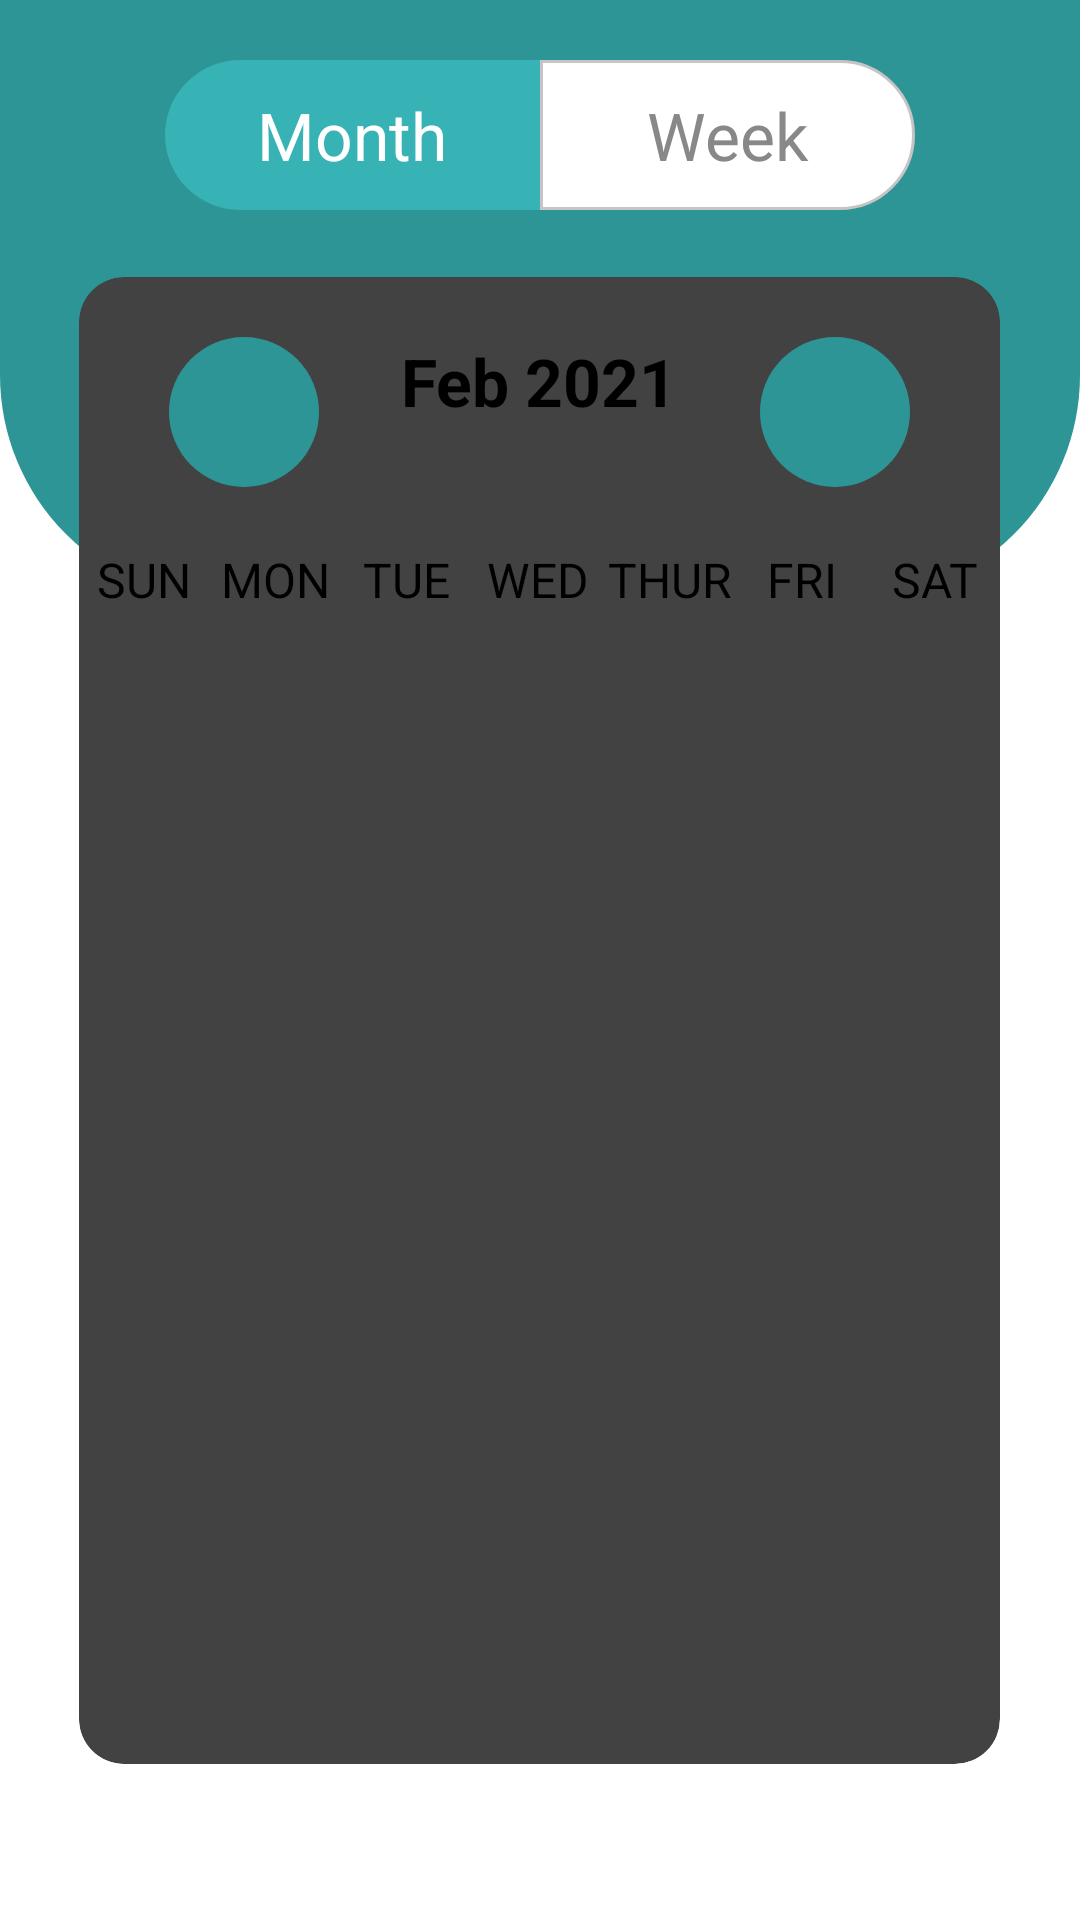

Here is an Android app screen rendered from its layout file. Give the layout XML and the strings, colors and styles it references.
<!-- AndroidManifest.xml: application theme Theme.CalenderApp -->
<!-- res/layout/activity_main.xml -->
<?xml version="1.0" encoding="utf-8"?>
<layout xmlns:android="http://schemas.android.com/apk/res/android"
    xmlns:app="http://schemas.android.com/apk/res-auto"
    xmlns:tools="http://schemas.android.com/tools">

    <data>
        <variable
            name="EventListViewModel"
            type="com.example.calenderapp.calenderView.ui.viewmodel.EventListViewModel" />
    </data>

    <RelativeLayout
        android:layout_width="match_parent"
        android:id="@+id/MainCalenderLayout"
        android:layout_height="match_parent">

        <View
            android:id="@+id/top_view"
            android:layout_width="match_parent"
            android:layout_height="200dp"
            android:background="@drawable/bg_view" />

        <RadioGroup
            android:id="@+id/radioGroup"
            android:layout_width="250dp"
            android:layout_height="wrap_content"
            android:orientation="horizontal"
            android:layout_centerHorizontal="true"
            android:layout_marginTop="20dp">
            <androidx.appcompat.widget.AppCompatRadioButton
                android:id="@+id/btn_radio_Month"
                android:layout_width="0dp"
                android:layout_height="50dp"
                android:text="Month"
                android:layout_weight="1"
                android:gravity="center"
                android:textSize="22sp"
                android:button="@color/secondary_second"
                android:checked="true"
                android:textColor="@color/white"
                android:background="@drawable/btn_radio_left_selected"
                />
            <androidx.appcompat.widget.AppCompatRadioButton
                android:id="@+id/btn_radio_Week"
                android:layout_width="0dp"
                android:textSize="22sp"
                android:layout_height="50dp"
                android:textColor="@color/gray"
                android:text="Week"
                android:layout_weight="1"
                android:gravity="center"
                android:button="@color/secondary_second"
                android:checked="false"
                android:background="@drawable/btn_radio_right_selected"
                />

        </RadioGroup>


        <GridLayout
            android:layout_width="match_parent"
            android:layout_height="match_parent"
            android:layout_below="@id/top_view"
            android:layout_centerHorizontal="true"
            android:layout_marginLeft="14dp"
            android:layout_marginTop="-120dp"
            android:layout_marginRight="15dp"
            android:layout_marginBottom="40dp"
            android:columnCount="1"
            android:rowCount="1">

            <androidx.cardview.widget.CardView
                android:layout_width="match_parent"
                android:layout_height="match_parent"
                android:layout_row="0"
                android:layout_rowWeight="0"
                android:layout_column="0"
                android:layout_columnWeight="1"
                android:layout_margin="12dp"
                app:cardCornerRadius="15dp"
                app:cardElevation="12dp">


                <LinearLayout
                    android:layout_width="match_parent"
                    android:layout_height="match_parent"
                    android:gravity="center"
                    android:orientation="vertical">
                <LinearLayout
                    android:layout_width="match_parent"
                    android:layout_height="wrap_content"
                    android:orientation="horizontal"
                    android:layout_marginBottom="20dp"
                    android:layout_marginTop="20dp">
                    <ImageButton
                        android:id="@+id/previousMonthButton"
                        android:layout_width="50dp"
                        android:layout_height="50dp"
                        android:background="@drawable/btn_round"
                        android:src="@drawable/ic_backward"
                        android:layout_marginLeft="30dp"
                        android:onClick="previousMonthAction"
                        android:padding="20dp" />

                    <TextView
                        android:id="@+id/monthYearTV"
                        android:layout_width="0dp"
                        android:layout_weight="2"
                        android:layout_height="wrap_content"
                        android:text="@string/feb_2021"
                        android:textSize="22sp"
                        android:textStyle="bold"
                        android:textAlignment="center"
                        android:textColor="@color/black"/>

                    <ImageButton
                        android:id="@+id/NextMonthButton"
                        android:layout_width="50dp"
                        android:layout_height="50dp"
                        android:background="@drawable/btn_round"
                        android:src="@drawable/ic_forward"
                        android:layout_marginRight="30dp"
                        android:onClick="nextMonthAction"
                        android:padding="20dp" />

                </LinearLayout>
                    <LinearLayout
                        android:layout_width="match_parent"
                        android:layout_height="wrap_content"
                        android:orientation="horizontal">

                        <TextView
                            android:layout_width="0dp"
                            android:layout_height="wrap_content"
                            android:layout_weight="1"
                            android:text="@string/sun"
                            android:textColor="@color/black"
                            android:textAlignment="center"
                            android:textSize="16sp"/>

                        <TextView
                            android:layout_width="0dp"
                            android:layout_height="wrap_content"
                            android:layout_weight="1"
                            android:text="@string/mon"
                            android:textColor="@color/black"
                            android:textAlignment="center"
                            android:textSize="16sp"/>

                        <TextView
                            android:layout_width="0dp"
                            android:layout_height="wrap_content"
                            android:layout_weight="1"
                            android:text="@string/tue"
                            android:textColor="@color/black"
                            android:textAlignment="center"
                            android:textSize="16sp"/>

                        <TextView
                            android:layout_width="0dp"
                            android:layout_height="wrap_content"
                            android:layout_weight="1"
                            android:text="@string/wed"
                            android:textColor="@color/black"
                            android:textAlignment="center"
                            android:textSize="16sp"/>

                        <TextView
                            android:layout_width="0dp"
                            android:layout_height="wrap_content"
                            android:layout_weight="1"
                            android:text="@string/thur"
                            android:textColor="@color/black"
                            android:textAlignment="center"
                            android:textSize="16sp"/>

                        <TextView
                            android:layout_width="0dp"
                            android:layout_height="wrap_content"
                            android:layout_weight="1"
                            android:text="@string/fri"
                            android:textColor="@color/black"
                            android:textAlignment="center"
                            android:textSize="16sp"/>

                        <TextView
                            android:layout_width="0dp"
                            android:layout_height="wrap_content"
                            android:layout_weight="1"
                            android:text="@string/sat"
                            android:textColor="@color/black"
                            android:textAlignment="center"
                            android:textSize="16sp"/>


                    </LinearLayout>
                    <androidx.recyclerview.widget.RecyclerView
                        android:id="@+id/calendarRecyclerView"
                        android:layout_width="match_parent"
                        android:layout_height="match_parent"/>



                </LinearLayout>


            </androidx.cardview.widget.CardView>



        </GridLayout>

    </RelativeLayout></layout>
<!-- resources referenced by this layout -->
<resources>
  <color name="black">#FF000000</color>
  <color name="gray">#888</color>
  <color name="secondary_second">#2D9596</color>
  <color name="white">#FFFFFFFF</color>
  <!-- drawable bg_view (drawable) -->
  <?xml version="1.0" encoding="utf-8"?>
  <shape xmlns:android="http://schemas.android.com/apk/res/android">
      <corners android:bottomRightRadius="75dp"
          android:bottomLeftRadius="75dp"/>
      <solid android:color="@color/secondary_second" />
  </shape>
  <!-- drawable btn_radio_left_selected (drawable) -->
  <?xml version="1.0" encoding="utf-8"?>
  <selector xmlns:android="http://schemas.android.com/apk/res/android">
      <item android:drawable="@drawable/btn_radio_left" android:state_checked="true"/>
      <item android:drawable="@drawable/btn_radio_left_uncheck" android:state_checked="false"/>
  </selector>
  <!-- drawable btn_radio_right_selected (drawable) -->
  <?xml version="1.0" encoding="utf-8"?>
  <selector xmlns:android="http://schemas.android.com/apk/res/android">
      <item android:drawable="@drawable/btn_radio_right" android:state_checked="true"/>
      <item android:drawable="@drawable/btn_radio_right_uncheck" android:state_checked="false"/>
  </selector>
  <!-- drawable btn_round (drawable) -->
  <?xml version="1.0" encoding="utf-8"?>
  <shape android:shape="rectangle" xmlns:android="http://schemas.android.com/apk/res/android">
      <solid android:color="@color/secondary_second" />
      <corners android:radius="999dp"/>
  </shape>
  <string name="feb_2021">Feb 2021</string>
  <string name="fri">FRI</string>
  <string name="mon">MON</string>
  <string name="sat">SAT</string>
  <string name="sun">SUN</string>
  <string name="thur">THUR</string>
  <string name="tue">TUE</string>
  <string name="wed">WED</string>
  <!-- drawable btn_radio_left (drawable) -->
  <?xml version="1.0" encoding="utf-8"?>
  <shape xmlns:android="http://schemas.android.com/apk/res/android">
      <solid android:color="@color/secondary_first"/>
      <corners android:bottomLeftRadius="200dp" android:topLeftRadius="200dp"/>
  </shape>
  <!-- drawable btn_radio_left_uncheck (drawable) -->
  <?xml version="1.0" encoding="utf-8"?>
  <shape xmlns:android="http://schemas.android.com/apk/res/android">
      <solid android:color="@color/white"/>
      <corners android:bottomLeftRadius="200dp" android:topLeftRadius="200dp"/>
      <stroke android:color="@color/lightGray" android:width="1dp"/>
  </shape>
  <!-- drawable btn_radio_right (drawable) -->
  <?xml version="1.0" encoding="utf-8"?>
  <shape xmlns:android="http://schemas.android.com/apk/res/android">
      <solid android:color="@color/secondary_first"/>
      <corners android:bottomRightRadius="200dp" android:topRightRadius="200dp"/>
  </shape>
  <!-- drawable btn_radio_right_uncheck (drawable) -->
  <?xml version="1.0" encoding="utf-8"?>
  <shape xmlns:android="http://schemas.android.com/apk/res/android">
      <solid android:color="@color/white"/>
      <corners android:bottomRightRadius="200dp" android:topRightRadius="200dp"/>
      <stroke android:color="@color/lightGray" android:width="1dp"/>
  </shape>
  <color name="secondary_first">#37B3B5</color>
  <style name="ShapeAppearanceOverlay.CalenderApp.Button" parent="">
          <item name="cornerFamily">rounded</item>
          <item name="cornerSize">50%</item> 
      </style>
  <style name="Widget.CalenderApp.TextInputLayout" parent="Widget.MaterialComponents.TextInputLayout.FilledBox">
          <item name="android:textColorHint">@color/black</item>
  
      </style>
  <style name="Widget.CalenderApp.EditText" parent="Widget.AppCompat.EditText">
          <item name="android:textColor">@color/black</item>
      </style>
  <color name="lightGray">#C6C4C4</color>
</resources>
